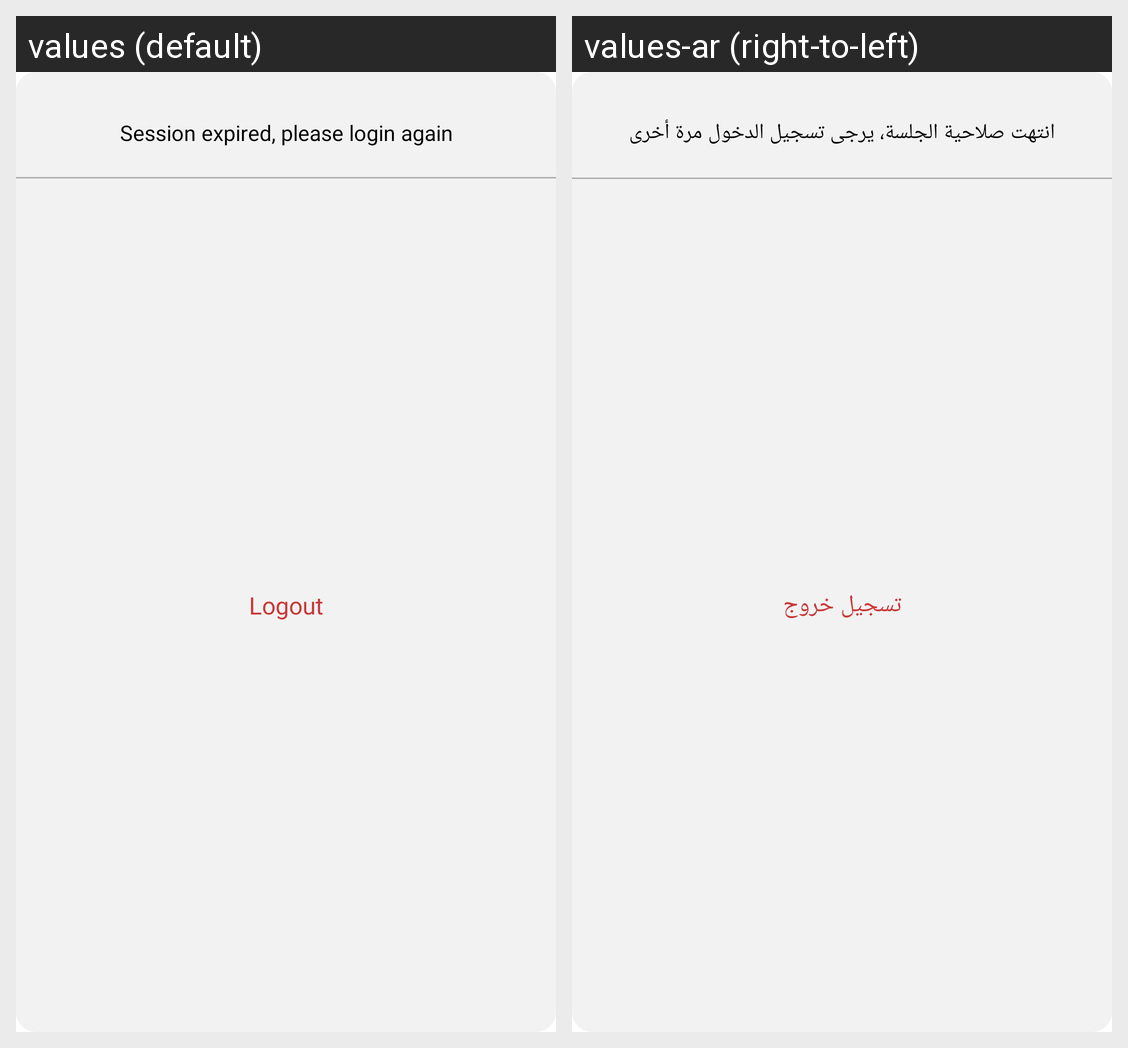

For this localized Android screen grid, give each drawn string resource with its value in every locale shown.
Android screen res/layout/fragment_logout_warning_layout.xml rendered under 2 locales, left to right: values (default), values-ar (right-to-left). Device: Nexus 5 (rendered at 1080×1920; each locale shown at half size, 540×960, under a caption strip naming it); theme Theme.MaterialComponents.DayNight.NoActionBar.
Strings drawn on this screen, with the default value and each locale's value (text and hints the layout hard-codes, and strings that could not be matched under every locale, appear in the picture but are not listed):

session_expired_please_login_again
  values: Session expired, please login again
  values-ar: انتهت صلاحية الجلسة، يرجى تسجيل الدخول مرة أخرى

Logout
  values: Logout
  values-ar: تسجيل خروج
